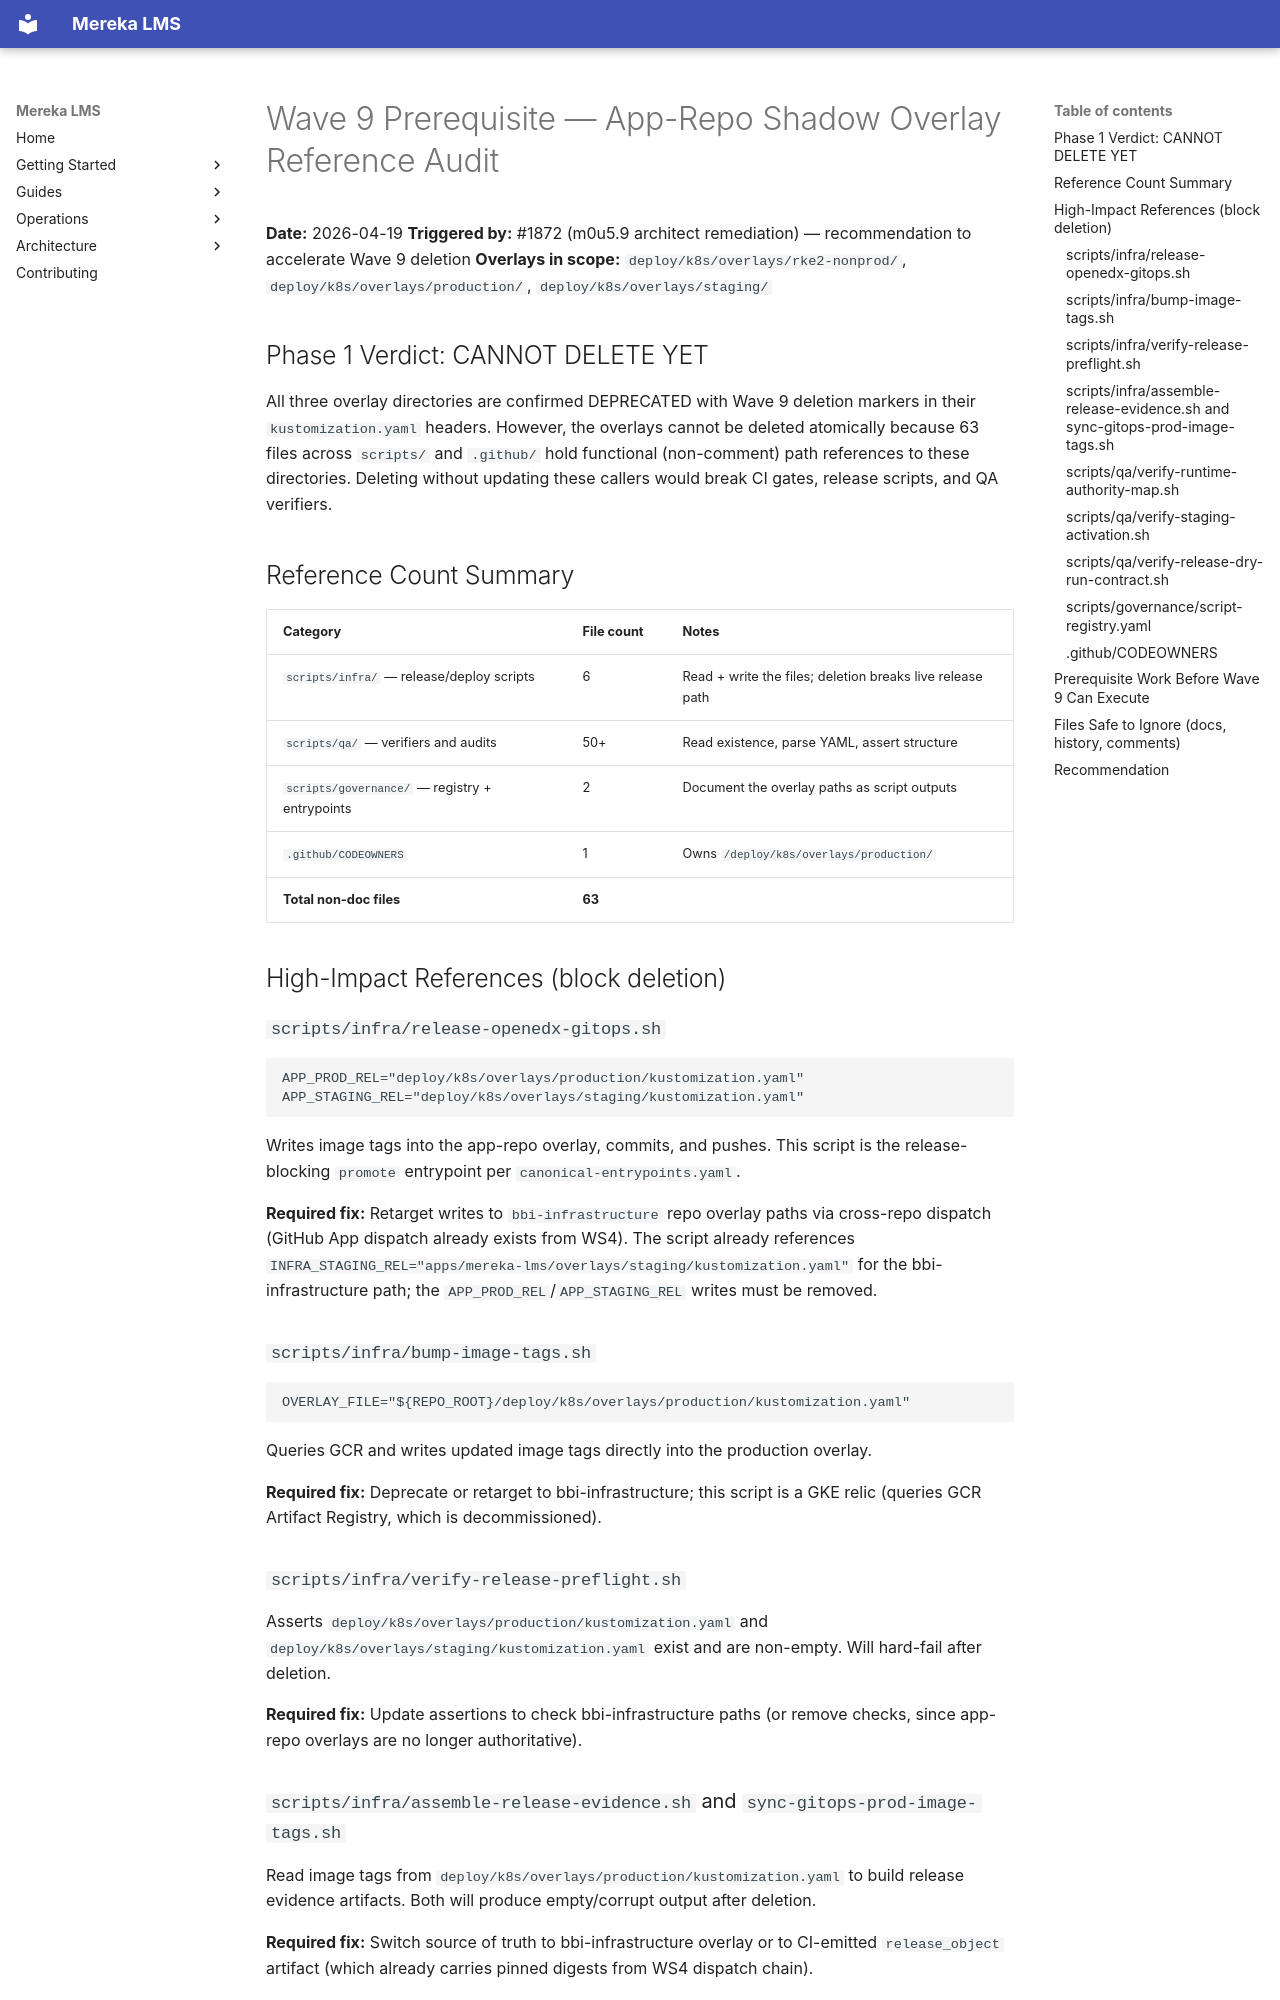

repository: lifeofgurpreet/mereka-lms-prototype · page: ops/evidence/wave9-prerequisite-reference-audit-2026-04-19/index.html · generator: mkdocs

# Wave 9 Prerequisite — App-Repo Shadow Overlay Reference Audit

**Date:** 2026-04-19
**Triggered by:** #1872 (m0u5.9 architect remediation) — recommendation to accelerate Wave 9 deletion
**Overlays in scope:** `deploy/k8s/overlays/rke2-nonprod/`, `deploy/k8s/overlays/production/`, `deploy/k8s/overlays/staging/`

## Phase 1 Verdict: CANNOT DELETE YET

All three overlay directories are confirmed DEPRECATED with Wave 9 deletion markers in their
`kustomization.yaml` headers. However, the overlays cannot be deleted atomically because 63 files
across `scripts/` and `.github/` hold functional (non-comment) path references to these directories.
Deleting without updating these callers would break CI gates, release scripts, and QA verifiers.

## Reference Count Summary

| Category | File count | Notes |
|---|---|---|
| `scripts/infra/` — release/deploy scripts | 6 | Read + write the files; deletion breaks live release path |
| `scripts/qa/` — verifiers and audits | 50+ | Read existence, parse YAML, assert structure |
| `scripts/governance/` — registry + entrypoints | 2 | Document the overlay paths as script outputs |
| `.github/CODEOWNERS` | 1 | Owns `/deploy/k8s/overlays/production/` |
| **Total non-doc files** | **63** | |

## High-Impact References (block deletion)

### `scripts/infra/release-openedx-gitops.sh`
```
APP_PROD_REL="deploy/k8s/overlays/production/kustomization.yaml"
APP_STAGING_REL="deploy/k8s/overlays/staging/kustomization.yaml"
```
Writes image tags into the app-repo overlay, commits, and pushes. This script is the
release-blocking `promote` entrypoint per `canonical-entrypoints.yaml`.

**Required fix:** Retarget writes to `bbi-infrastructure` repo overlay paths via cross-repo
dispatch (GitHub App dispatch already exists from WS4). The script already references
`INFRA_STAGING_REL="apps/mereka-lms/overlays/staging/kustomization.yaml"` for the
bbi-infrastructure path; the `APP_PROD_REL`/`APP_STAGING_REL` writes must be removed.

### `scripts/infra/bump-image-tags.sh`
```
OVERLAY_FILE="${REPO_ROOT}/deploy/k8s/overlays/production/kustomization.yaml"
```
Queries GCR and writes updated image tags directly into the production overlay.

**Required fix:** Deprecate or retarget to bbi-infrastructure; this script is a GKE relic
(queries GCR Artifact Registry, which is decommissioned).

### `scripts/infra/verify-release-preflight.sh`
Asserts `deploy/k8s/overlays/production/kustomization.yaml` and `deploy/k8s/overlays/staging/kustomization.yaml`
exist and are non-empty. Will hard-fail after deletion.

**Required fix:** Update assertions to check bbi-infrastructure paths (or remove checks,
since app-repo overlays are no longer authoritative).

### `scripts/infra/assemble-release-evidence.sh` and `sync-gitops-prod-image-tags.sh`
Read image tags from `deploy/k8s/overlays/production/kustomization.yaml` to build release
evidence artifacts. Both will produce empty/corrupt output after deletion.

**Required fix:** Switch source of truth to bbi-infrastructure overlay or to CI-emitted
`release_object` artifact (which already carries pinned digests from WS4 dispatch chain).
